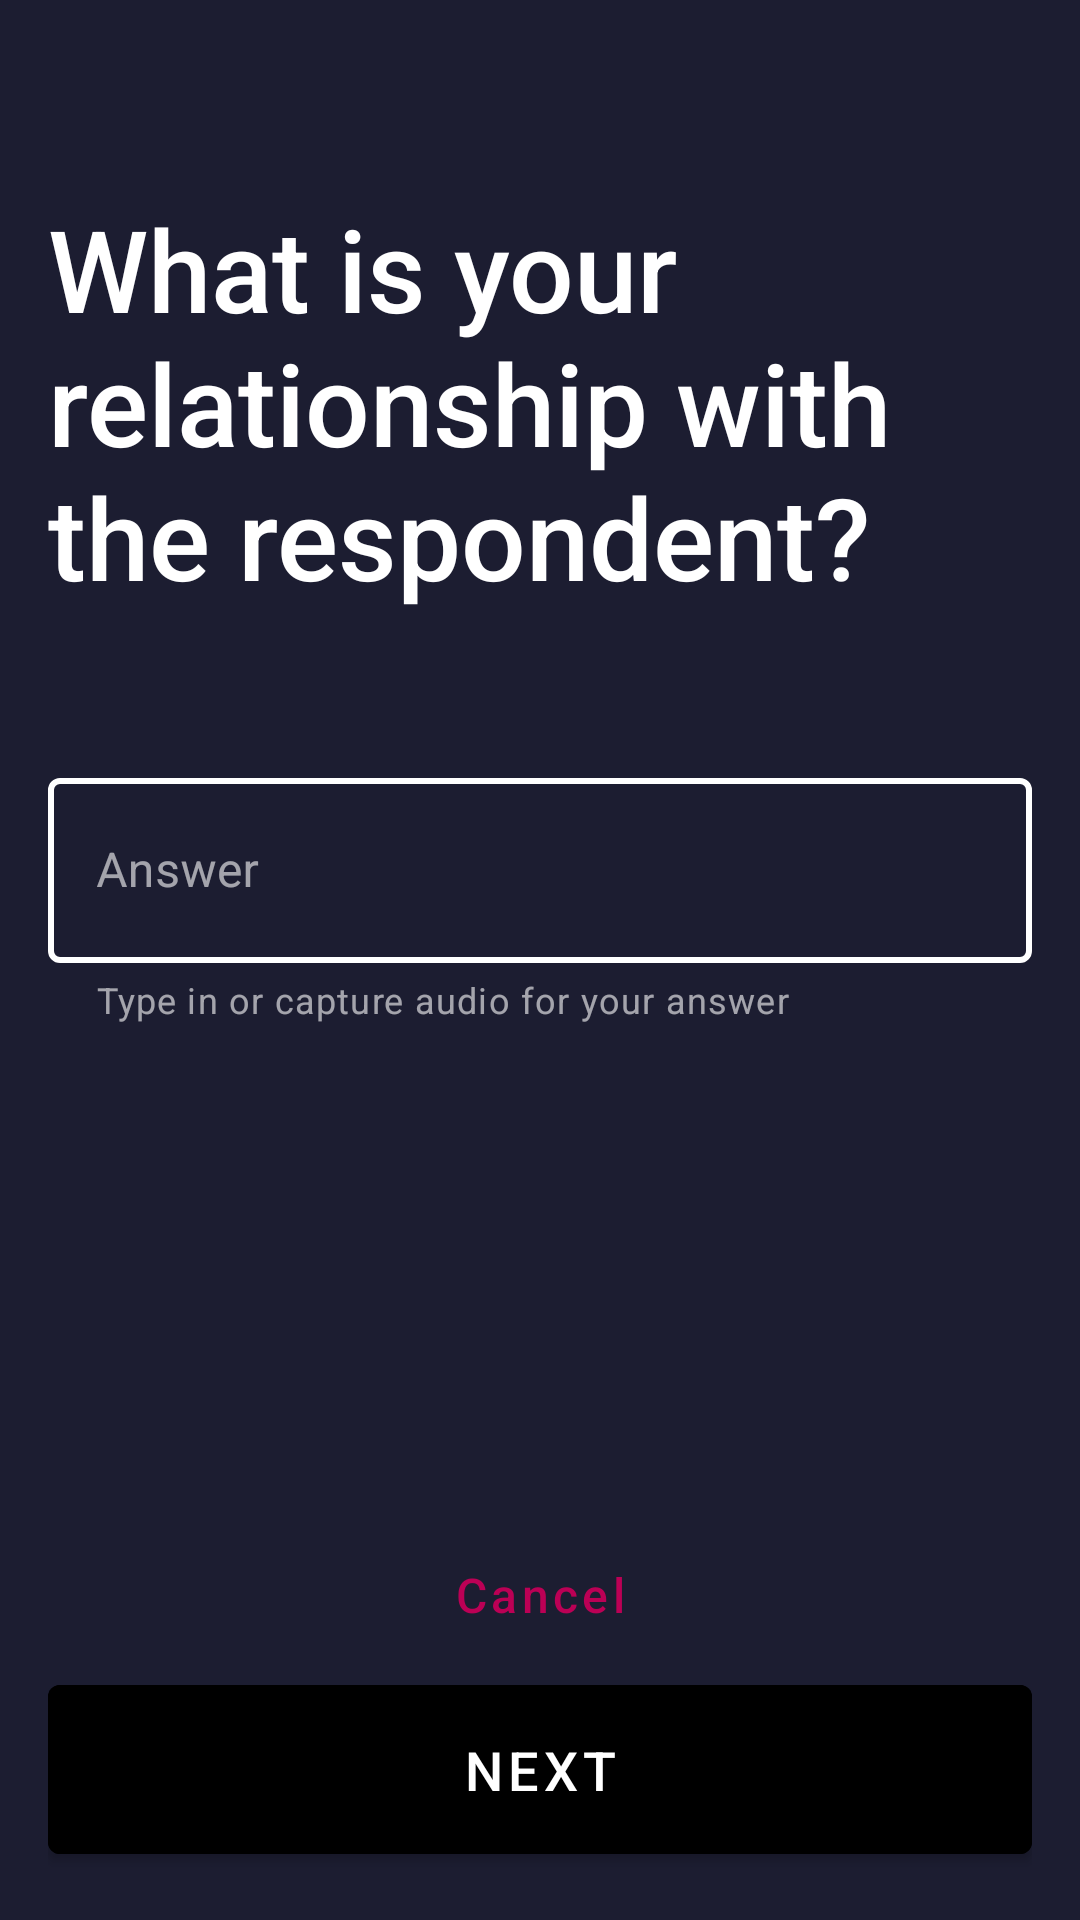

Layout XML and referenced resources for this Android screen:
<!-- AndroidManifest.xml: application theme AppTheme -->
<!-- res/layout/fragment_consent_extra_relation.xml -->
<?xml version="1.0" encoding="utf-8"?>
<androidx.coordinatorlayout.widget.CoordinatorLayout
    xmlns:android="http://schemas.android.com/apk/res/android"
    xmlns:app="http://schemas.android.com/apk/res-auto"
    android:layout_width="match_parent"
    android:layout_height="match_parent">

    <LinearLayout
        android:layout_width="match_parent"
        android:layout_height="match_parent"
        android:orientation="vertical">

        <LinearLayout
            android:layout_width="fill_parent"
            android:layout_height="wrap_content"
            android:layout_marginTop="@dimen/large_padding"
            android:orientation="vertical"
            android:padding="@dimen/default_padding">

            <TextView
                android:id="@+id/titleText"
                style="@style/TextTitle"
                android:layout_width="match_parent"
                android:layout_height="wrap_content"
                android:textAlignment="viewStart"
                android:text="@string/consentextrarelation_title" />

        </LinearLayout>

        <com.google.android.material.textfield.TextInputLayout
            style="@style/EditTextInputLayoutStyle"
            android:id="@+id/relationTextlayout"
            android:layout_width="match_parent"
            android:layout_height="0dp"
            android:layout_weight="1"
            android:layout_margin="@dimen/default_padding"
            android:textAlignment="viewStart"
            android:hint="@string/answer"
            app:endIconMode="custom"
            app:endIconDrawable="@drawable/ic_mic"
            app:endIconTint="@android:color/white"
            app:helperText="@string/consentextrarelation_input_helper">

            <com.google.android.material.textfield.TextInputEditText
                style="@style/EditText"
                android:id="@+id/relationText"
                android:paddingStart="@dimen/default_padding"
                android:paddingEnd="@dimen/default_padding"
                android:minLines="1"
                android:lines="1"
                android:inputType="text|textMultiLine"
                android:importantForAutofill="no"
                android:textAlignment="inherit" />
        </com.google.android.material.textfield.TextInputLayout>

        <LinearLayout
            android:layout_width="match_parent"
            android:layout_height="wrap_content"
            android:padding="@dimen/default_padding"
            android:orientation="vertical">

            <Button
                android:id="@+id/btnCancel"
                style="@style/Button.TextButton"
                android:text="@string/cancel" />

            <Button
                android:id="@+id/btn_continue"
                style="@style/Button"
                android:text="@string/next" />
        </LinearLayout>

    </LinearLayout>
</androidx.coordinatorlayout.widget.CoordinatorLayout>
<!-- resources referenced by this layout -->
<resources>
  <dimen name="default_padding">16dp</dimen>
  <dimen name="large_padding">24dp</dimen>
  <string name="answer">Answer</string>
  <string name="cancel">Cancel</string>
  <string name="consentextrarelation_input_helper">Type in or capture audio for your answer</string>
  <string name="consentextrarelation_title">What is your relationship with the respondent?</string>
  <string name="next">Next</string>
  <style name="Button.TextButton" parent="Widget.MaterialComponents.Button.TextButton">
          <item name="android:textAllCaps">false</item>
          <item name="android:layout_width">match_parent</item>
          <item name="android:layout_height">wrap_content</item>
          <item name="android:textSize">16sp</item>
          <item name="android:textColor">@color/colorAccent</item>
      </style>
  <style name="EditText">
          <item name="android:layout_width">match_parent</item>
          <item name="android:layout_height">wrap_content</item>
          <item name="android:paddingBottom">@dimen/et_padding</item>
          <item name="android:paddingTop">@dimen/et_padding</item>
          <item name="colorError">@color/error_text_color</item>
          <item name="errorTextColor">@color/error_text_color</item>
          <item name="errorIconTint">@color/error_text_color</item>
      </style>
  <style name="TextTitle" parent="TextAppearance.AppCompat.Title">
          <item name="android:textSize">38sp</item>
          <item name="android:textColor">@color/white</item>
          <item name="android:layout_marginBottom">@dimen/default_padding</item>
          <item name="android:layout_marginTop">@dimen/large_padding</item>
      </style>
  <color name="white">#ffffff</color>
  <color name="colorAccent">#bb0055</color>
  <dimen name="et_padding">20dp</dimen>
  <color name="error_text_color">#FF3B00</color>
  <style name="hintText" parent="android:TextAppearance">
          <item name="android:textColor">@color/white</item>
      </style>
  <dimen name="small_padding">8dp</dimen>
  <style name="ErrorText" parent="TextAppearance.Design.Error">
          <item name="android:textColor">@color/error_text_color</item>
      </style>
  <color name="colorPrimary">@color/orange</color>
  <color name="colorPrimaryDark">#333446</color>
  <color name="background_default">#1c1d31</color>
  <style name="Widget.App.Snackbar" parent="Widget.MaterialComponents.Snackbar.FullWidth">
      </style>
  <style name="Widget.ExpandCollapseIndicator" parent="@android:style/Widget">
          <item name="android:contentDescription">@null</item>
          <item name="expandedState">collapsed</item>
          <item name="collapsedContentDescription">@string/expandcollapseindicator_contentdescription_collapsed</item>
          <item name="expandedContentDescription">@string/expandcollapseindicator_contentdescription_expanded</item>
      </style>
  <style name="Widget.ProgressIndicator" parent="@android:style/Widget">
          <item name="android:orientation">horizontal</item>
          <item name="android:gravity">center_vertical</item>
      </style>
  <style name="Widget.LinearProgressIndicator" parent="Widget.MaterialComponents.LinearProgressIndicator">
          <item name="trackThickness">@dimen/small_padding</item>
          <item name="trackColor">@color/colorAccentDimmed</item>
          <item name="indicatorColor">@color/colorAccent</item>
      </style>
  <color name="orange">#ff9d00</color>
  <string name="expandcollapseindicator_contentdescription_collapsed">Collapsed</string>
  <string name="expandcollapseindicator_contentdescription_expanded">Expanded</string>
  <color name="colorAccentDimmed">#EAB2CC</color>
</resources>
